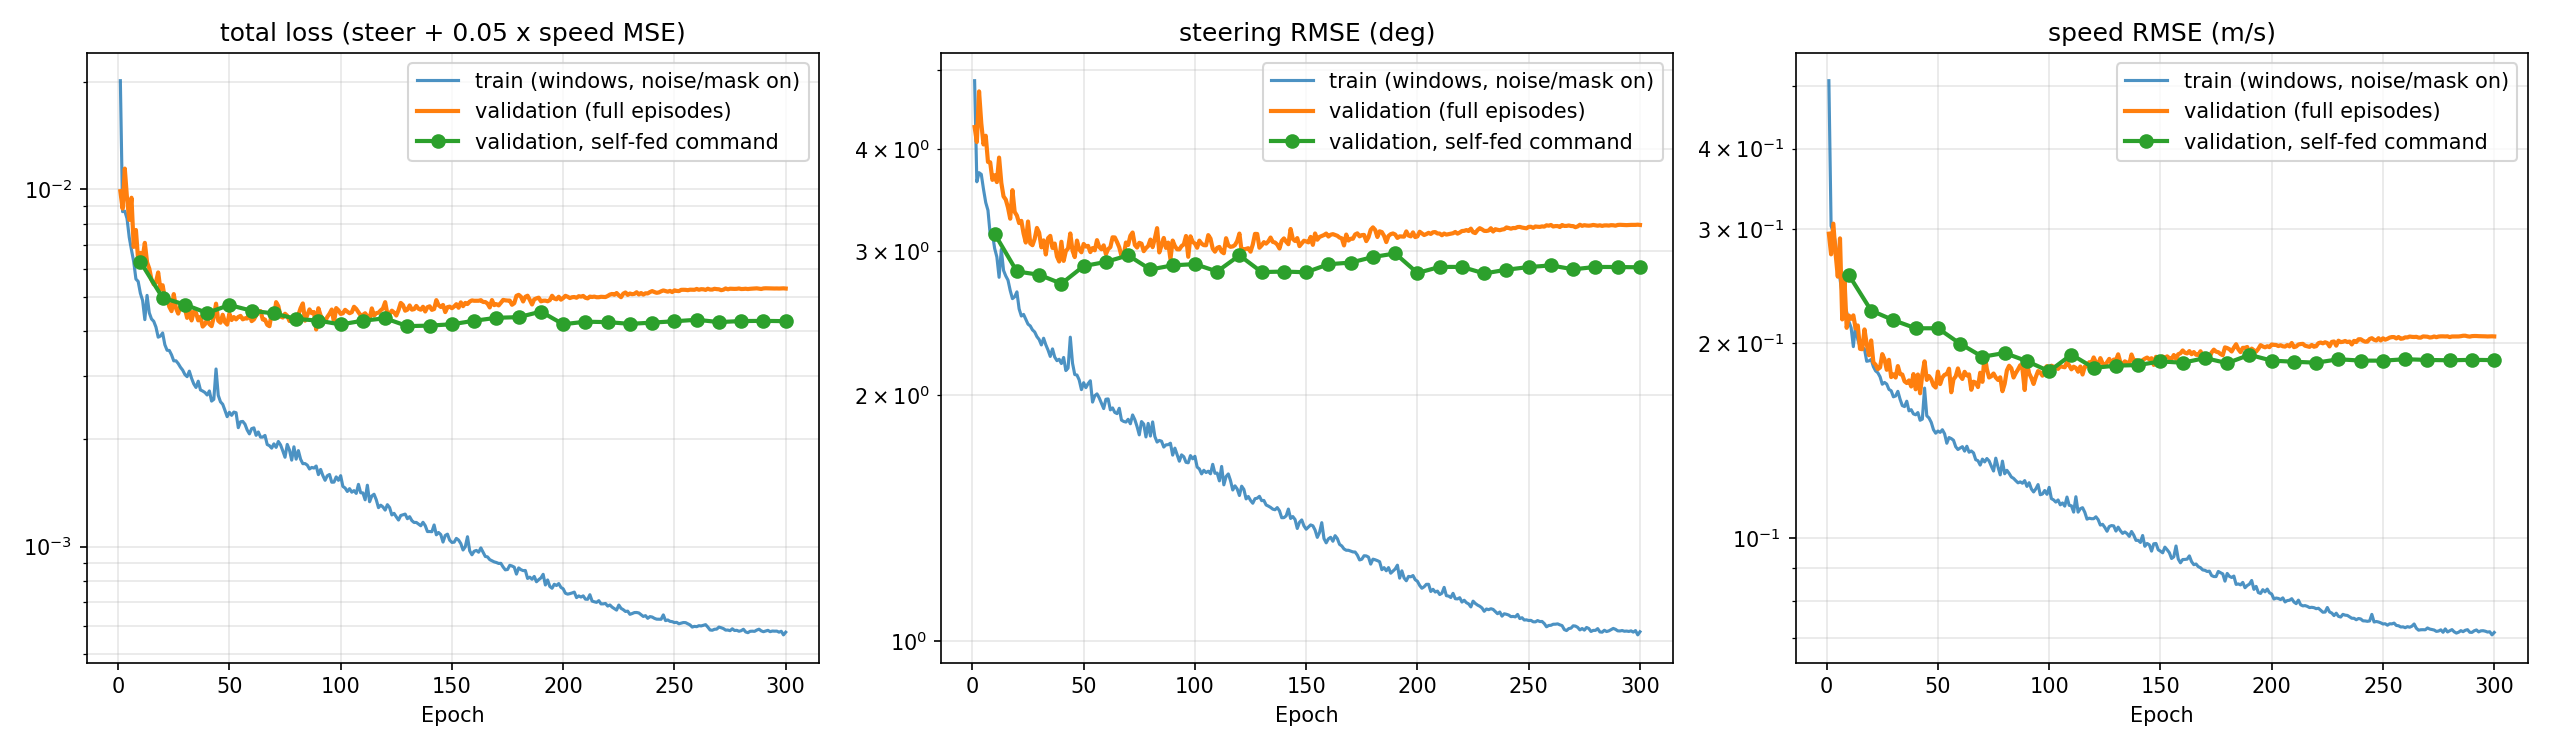

Values plotted in this chart, from the file beside it:
epoch, loss, steer_loss, speed_loss, steer_rmse_deg, speed_rmse_mps, val_loss, val_steer_loss, val_speed_loss, val_steer_rmse_deg, val_speed_rmse_mps, learning_rate, val_selffeed_loss, val_selffeed_steer_loss, val_selffeed_speed_loss, val_selffeed_steer_rmse_deg, val_selffeed_speed_rmse_mps
1, 0.02012, 0.007152, 0.2593, 4.845, 0.5093, 0.009874, 0.00551, 0.08727, 4.253, 0.2954, 0.0003985, , , , , 
2, 0.008656, 0.004048, 0.09216, 3.645, 0.3036, 0.008829, 0.005063, 0.07532, 4.077, 0.2744, 0.000797, , , , , 
3, 0.008684, 0.004261, 0.08846, 3.74, 0.2974, 0.01142, 0.006734, 0.09373, 4.702, 0.3062, 0.001199, , , , , 
4, 0.00828, 0.004222, 0.08118, 3.723, 0.2849, 0.009425, 0.005627, 0.07595, 4.298, 0.2756, 0.0016, , , , , 
5, 0.00733, 0.003879, 0.06901, 3.569, 0.2627, 0.008208, 0.004995, 0.06426, 4.05, 0.2535, 0.001996, , , , , 
6, 0.006763, 0.003602, 0.06323, 3.439, 0.2515, 0.009466, 0.005246, 0.08441, 4.15, 0.2905, 0.002, , , , , 
7, 0.006272, 0.003447, 0.05649, 3.364, 0.2377, 0.006896, 0.004526, 0.04739, 3.855, 0.2177, 0.002, , , , , 
8, 0.005607, 0.00301, 0.05193, 3.144, 0.2279, 0.007691, 0.004519, 0.06344, 3.852, 0.2519, 0.001999, , , , , 
9, 0.005522, 0.003024, 0.04997, 3.151, 0.2235, 0.006324, 0.004092, 0.04464, 3.665, 0.2113, 0.001999, , , , , 
10, 0.005116, 0.002782, 0.04666, 3.022, 0.216, 0.006636, 0.0042, 0.04872, 3.713, 0.2207, 0.001999, 0.00627, 0.00302, 0.06499, 3.149, 0.2549
11, 0.004885, 0.002651, 0.04469, 2.95, 0.2114, 0.006421, 0.004041, 0.04759, 3.642, 0.2182, 0.001998, , , , , 
12, 0.004317, 0.002364, 0.03905, 2.786, 0.1976, 0.007078, 0.004639, 0.04879, 3.902, 0.2209, 0.00199, , , , , 
13, 0.005047, 0.002767, 0.04559, 3.014, 0.2135, 0.006246, 0.004024, 0.04444, 3.635, 0.2108, 0.001996, , , , , 
14, 0.00451, 0.002458, 0.04105, 2.841, 0.2026, 0.005998, 0.003729, 0.04539, 3.499, 0.2131, 0.001995, , , , , 
15, 0.004335, 0.002382, 0.03905, 2.797, 0.1976, 0.005583, 0.003662, 0.03843, 3.467, 0.196, 0.001994, , , , , 
16, 0.00427, 0.002327, 0.03886, 2.764, 0.1971, 0.005419, 0.003502, 0.03834, 3.391, 0.1958, 0.001993, , , , , 
17, 0.004115, 0.002195, 0.03841, 2.684, 0.196, 0.005495, 0.003289, 0.04413, 3.286, 0.2101, 0.001992, , , , , 
18, 0.003856, 0.002097, 0.03518, 2.624, 0.1876, 0.00585, 0.003862, 0.03976, 3.561, 0.1994, 0.00199, , , , , 
19, 0.003883, 0.002119, 0.03529, 2.637, 0.1879, 0.005254, 0.003417, 0.03673, 3.349, 0.1916, 0.001989, , , , , 
20, 0.003961, 0.002178, 0.03565, 2.674, 0.1888, 0.005388, 0.003348, 0.04081, 3.315, 0.202, 0.001987, 0.004967, 0.002443, 0.05048, 2.832, 0.2247
21, 0.003672, 0.001979, 0.03386, 2.549, 0.184, 0.004954, 0.003208, 0.03492, 3.245, 0.1869, 0.001986, , , , , 
22, 0.003544, 0.001901, 0.03285, 2.498, 0.1813, 0.004965, 0.003249, 0.03432, 3.266, 0.1853, 0.001984, , , , , 
23, 0.00354, 0.001919, 0.03242, 2.51, 0.1801, 0.004688, 0.003025, 0.03326, 3.151, 0.1824, 0.001982, , , , , 
24, 0.003441, 0.001866, 0.0315, 2.475, 0.1775, 0.00456, 0.002876, 0.03368, 3.072, 0.1835, 0.00198, , , , , 
25, 0.00331, 0.001816, 0.02988, 2.442, 0.1728, 0.005088, 0.003237, 0.03702, 3.26, 0.1924, 0.001978, , , , , 
26, 0.003311, 0.001798, 0.03026, 2.43, 0.174, 0.004645, 0.002861, 0.03568, 3.065, 0.1889, 0.001975, , , , , 
27, 0.003254, 0.001759, 0.0299, 2.403, 0.1729, 0.004488, 0.002832, 0.03311, 3.049, 0.182, 0.001973, , , , , 
28, 0.003177, 0.001738, 0.02879, 2.388, 0.1697, 0.004714, 0.002937, 0.03554, 3.105, 0.1885, 0.00197, , , , , 
29, 0.003119, 0.001693, 0.02852, 2.357, 0.1689, 0.004694, 0.003122, 0.03144, 3.201, 0.1773, 0.001968, , , , , 
30, 0.003032, 0.001666, 0.02732, 2.338, 0.1653, 0.004642, 0.003039, 0.03206, 3.158, 0.1791, 0.001965, 0.004756, 0.002399, 0.04714, 2.806, 0.2171
31, 0.002989, 0.001616, 0.02748, 2.303, 0.1658, 0.004366, 0.002799, 0.03134, 3.031, 0.177, 0.001962, , , , , 
32, 0.003098, 0.001678, 0.0284, 2.347, 0.1685, 0.004611, 0.002911, 0.034, 3.091, 0.1844, 0.001959, , , , , 
33, 0.002959, 0.001617, 0.02684, 2.304, 0.1638, 0.004294, 0.002689, 0.03211, 2.971, 0.1792, 0.001956, , , , , 
34, 0.002853, 0.001569, 0.02567, 2.27, 0.1602, 0.004548, 0.002947, 0.03202, 3.11, 0.1789, 0.001953, , , , , 
35, 0.002788, 0.001514, 0.02548, 2.23, 0.1596, 0.004511, 0.002985, 0.03051, 3.131, 0.1747, 0.00195, , , , , 
36, 0.002904, 0.00158, 0.02647, 2.277, 0.1627, 0.004296, 0.00279, 0.03013, 3.026, 0.1736, 0.001946, , , , , 
37, 0.002745, 0.001509, 0.02472, 2.226, 0.1572, 0.004394, 0.00286, 0.03069, 3.064, 0.1752, 0.001943, , , , , 
38, 0.002725, 0.001479, 0.02492, 2.203, 0.1579, 0.004129, 0.002659, 0.0294, 2.954, 0.1715, 0.001939, , , , , 
39, 0.0027, 0.00149, 0.02419, 2.212, 0.1555, 0.00419, 0.002584, 0.03211, 2.913, 0.1792, 0.001935, , , , , 
40, 0.002657, 0.001455, 0.02404, 2.185, 0.155, 0.004329, 0.002888, 0.02882, 3.079, 0.1698, 0.001932, 0.004506, 0.002281, 0.0445, 2.737, 0.2109
41, 0.002727, 0.001506, 0.02442, 2.223, 0.1563, 0.004194, 0.002593, 0.03201, 2.918, 0.1789, 0.001928, , , , , 
42, 0.002554, 0.001398, 0.02312, 2.143, 0.152, 0.00414, 0.00274, 0.02801, 2.999, 0.1674, 0.001924, , , , , 
43, 0.002583, 0.001418, 0.0233, 2.158, 0.1527, 0.004387, 0.002783, 0.0321, 3.022, 0.1792, 0.00192, , , , , 
44, 0.003141, 0.001688, 0.02907, 2.354, 0.1705, 0.004784, 0.003026, 0.03516, 3.152, 0.1875, 0.001915, , , , , 
45, 0.002651, 0.001458, 0.02386, 2.187, 0.1545, 0.004288, 0.002748, 0.03081, 3.003, 0.1755, 0.001911, , , , , 
46, 0.002542, 0.001367, 0.02349, 2.119, 0.1533, 0.004232, 0.002649, 0.03166, 2.949, 0.1779, 0.001907, , , , , 
47, 0.002503, 0.001364, 0.02278, 2.116, 0.1509, 0.004455, 0.002907, 0.03095, 3.089, 0.1759, 0.001902, , , , , 
48, 0.002407, 0.001326, 0.02162, 2.086, 0.147, 0.004249, 0.002767, 0.02963, 3.014, 0.1721, 0.001898, , , , , 
49, 0.00231, 0.001256, 0.02108, 2.031, 0.1452, 0.004181, 0.002722, 0.02918, 2.989, 0.1708, 0.001893, , , , , 
50, 0.002376, 0.001306, 0.02141, 2.07, 0.1463, 0.004486, 0.002852, 0.03268, 3.06, 0.1808, 0.001888, 0.004744, 0.002519, 0.0445, 2.875, 0.211
51, 0.00233, 0.00127, 0.0212, 2.042, 0.1456, 0.004307, 0.002811, 0.02991, 3.038, 0.1729, 0.001883, , , , , 
52, 0.00238, 0.001299, 0.02161, 2.065, 0.147, 0.004389, 0.002822, 0.03134, 3.044, 0.177, 0.001878, , , , , 
53, 0.00237, 0.00132, 0.02099, 2.082, 0.1449, 0.004323, 0.002725, 0.03196, 2.991, 0.1788, 0.001873, , , , , 
54, 0.002152, 0.001171, 0.01962, 1.961, 0.1401, 0.004391, 0.002787, 0.03208, 3.025, 0.1791, 0.001868, , , , , 
55, 0.002236, 0.001214, 0.02044, 1.996, 0.143, 0.004421, 0.002753, 0.03337, 3.006, 0.1827, 0.001862, , , , , 
56, 0.002241, 0.001226, 0.02029, 2.007, 0.1424, 0.004326, 0.002915, 0.02822, 3.093, 0.168, 0.001857, , , , , 
57, 0.002201, 0.001199, 0.02005, 1.984, 0.1416, 0.004352, 0.002805, 0.03094, 3.035, 0.1759, 0.001851, , , , , 
58, 0.00212, 0.001163, 0.01914, 1.954, 0.1384, 0.004348, 0.002768, 0.0316, 3.015, 0.1778, 0.001846, , , , , 
59, 0.002068, 0.001129, 0.01877, 1.925, 0.137, 0.004502, 0.00283, 0.03343, 3.048, 0.1829, 0.00184, , , , , 
60, 0.002139, 0.00119, 0.01897, 1.977, 0.1377, 0.004275, 0.002692, 0.03167, 2.973, 0.178, 0.001834, 0.004571, 0.002578, 0.03985, 2.909, 0.1996
... 240 more rows
